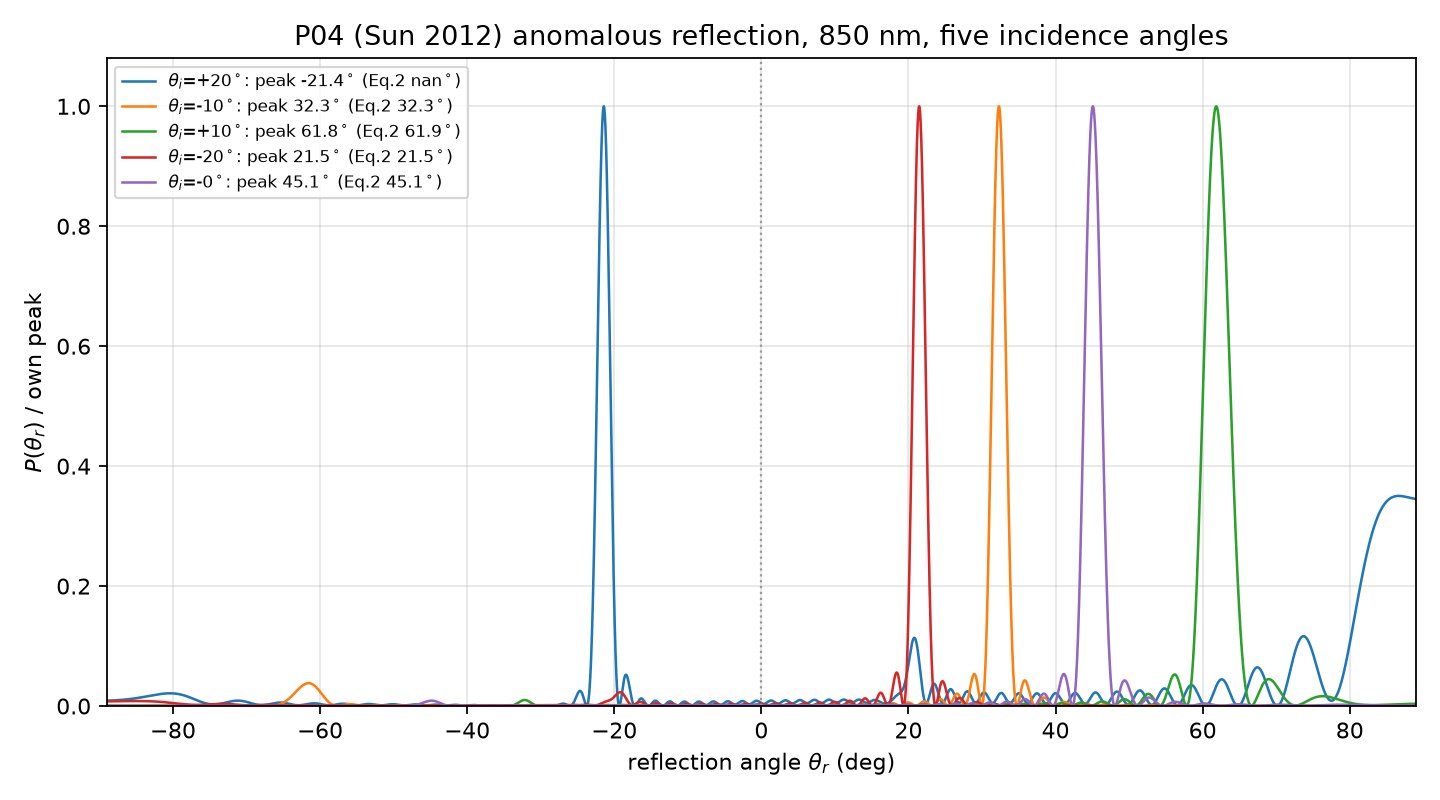

Values plotted in this chart, from the file beside it:
# P04 Sun 2012 full-angle complex-field …
# each column peak-normalised within its…
# columns ordered by paper theta_i
theta_r_deg, theta_i_-20, theta_i_-10, theta_i_0, theta_i_+10, theta_i_+20
-89, 0.007733, 0.0002686, 0.0002943, 0.0001231, 0.00896
-88.98, 0.007735, 0.0002689, 0.0002944, 0.0001232, 0.008967
-88.95, 0.007738, 0.0002693, 0.0002946, 0.0001233, 0.008974
-88.93, 0.00774, 0.0002696, 0.0002947, 0.0001234, 0.008982
-88.9, 0.007742, 0.00027, 0.0002949, 0.0001235, 0.008989
-88.88, 0.007744, 0.0002704, 0.000295, 0.0001236, 0.008997
-88.85, 0.007747, 0.0002708, 0.0002951, 0.0001237, 0.009005
-88.83, 0.007749, 0.0002712, 0.0002953, 0.0001238, 0.009013
-88.8, 0.007751, 0.0002716, 0.0002955, 0.0001239, 0.009022
-88.78, 0.007754, 0.000272, 0.0002956, 0.000124, 0.00903
-88.75, 0.007756, 0.0002724, 0.0002958, 0.0001241, 0.009039
-88.73, 0.007759, 0.0002728, 0.0002959, 0.0001242, 0.009048
-88.7, 0.007761, 0.0002733, 0.0002961, 0.0001243, 0.009057
-88.68, 0.007764, 0.0002737, 0.0002963, 0.0001244, 0.009066
-88.65, 0.007767, 0.0002742, 0.0002964, 0.0001245, 0.009076
-88.63, 0.007769, 0.0002746, 0.0002966, 0.0001247, 0.009086
-88.6, 0.007772, 0.0002751, 0.0002968, 0.0001248, 0.009095
-88.58, 0.007775, 0.0002756, 0.000297, 0.0001249, 0.009106
-88.56, 0.007778, 0.0002761, 0.0002972, 0.000125, 0.009116
-88.53, 0.00778, 0.0002765, 0.0002973, 0.0001251, 0.009126
-88.51, 0.007783, 0.0002771, 0.0002975, 0.0001253, 0.009137
-88.48, 0.007786, 0.0002776, 0.0002977, 0.0001254, 0.009148
-88.46, 0.007789, 0.0002781, 0.0002979, 0.0001255, 0.009159
-88.43, 0.007792, 0.0002786, 0.0002981, 0.0001257, 0.00917
-88.41, 0.007795, 0.0002792, 0.0002983, 0.0001258, 0.009181
-88.38, 0.007798, 0.0002797, 0.0002985, 0.0001259, 0.009193
-88.36, 0.007802, 0.0002803, 0.0002987, 0.0001261, 0.009205
-88.33, 0.007805, 0.0002808, 0.0002989, 0.0001262, 0.009217
-88.31, 0.007808, 0.0002814, 0.0002992, 0.0001264, 0.009229
-88.28, 0.007811, 0.000282, 0.0002994, 0.0001265, 0.009241
-88.26, 0.007814, 0.0002826, 0.0002996, 0.0001266, 0.009254
-88.23, 0.007818, 0.0002832, 0.0002998, 0.0001268, 0.009267
-88.21, 0.007821, 0.0002838, 0.0003, 0.0001269, 0.00928
-88.18, 0.007824, 0.0002844, 0.0003003, 0.0001271, 0.009293
-88.16, 0.007828, 0.000285, 0.0003005, 0.0001272, 0.009307
-88.13, 0.007831, 0.0002857, 0.0003007, 0.0001274, 0.00932
-88.11, 0.007835, 0.0002863, 0.000301, 0.0001276, 0.009334
-88.09, 0.007838, 0.0002869, 0.0003012, 0.0001277, 0.009348
-88.06, 0.007842, 0.0002876, 0.0003014, 0.0001279, 0.009362
-88.04, 0.007845, 0.0002883, 0.0003017, 0.000128, 0.009377
-88.01, 0.007849, 0.0002889, 0.0003019, 0.0001282, 0.009392
-87.99, 0.007853, 0.0002896, 0.0003022, 0.0001284, 0.009406
-87.96, 0.007856, 0.0002903, 0.0003024, 0.0001285, 0.009422
-87.94, 0.00786, 0.000291, 0.0003027, 0.0001287, 0.009437
-87.91, 0.007864, 0.0002917, 0.0003029, 0.0001289, 0.009452
-87.89, 0.007867, 0.0002925, 0.0003032, 0.0001291, 0.009468
-87.86, 0.007871, 0.0002932, 0.0003034, 0.0001292, 0.009484
-87.84, 0.007875, 0.0002939, 0.0003037, 0.0001294, 0.0095
-87.81, 0.007879, 0.0002947, 0.0003039, 0.0001296, 0.009517
-87.79, 0.007883, 0.0002954, 0.0003042, 0.0001298, 0.009533
-87.76, 0.007887, 0.0002962, 0.0003045, 0.00013, 0.00955
-87.74, 0.00789, 0.000297, 0.0003047, 0.0001302, 0.009567
-87.71, 0.007894, 0.0002977, 0.000305, 0.0001303, 0.009585
-87.69, 0.007898, 0.0002985, 0.0003053, 0.0001305, 0.009602
-87.67, 0.007902, 0.0002993, 0.0003056, 0.0001307, 0.00962
-87.64, 0.007906, 0.0003001, 0.0003058, 0.0001309, 0.009638
-87.62, 0.00791, 0.0003009, 0.0003061, 0.0001311, 0.009656
... 7,144 more rows
